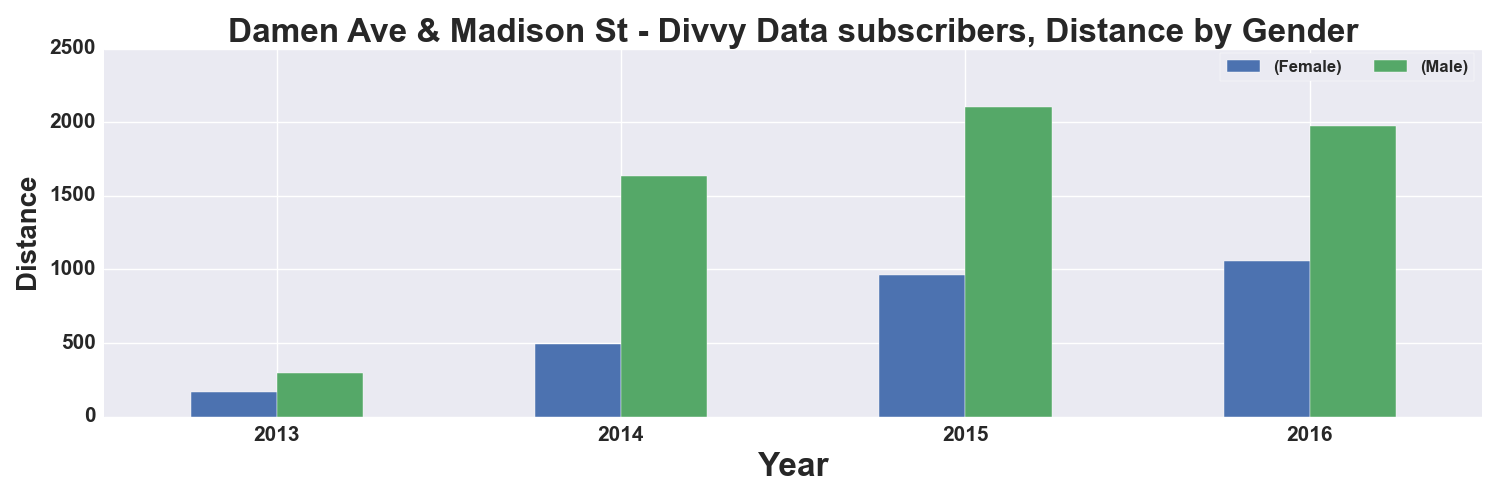

The table this chart was drawn from, first rows:
, START TIME YEAR, DISTANCE_Miles, DISTANCE_Miles
GENDER, , Female, Male
0, 2013, 168.0, 298.0
1, 2014, 492.0, 1633
2, 2015, 965.0, 2107
3, 2016, 1057, 1973
